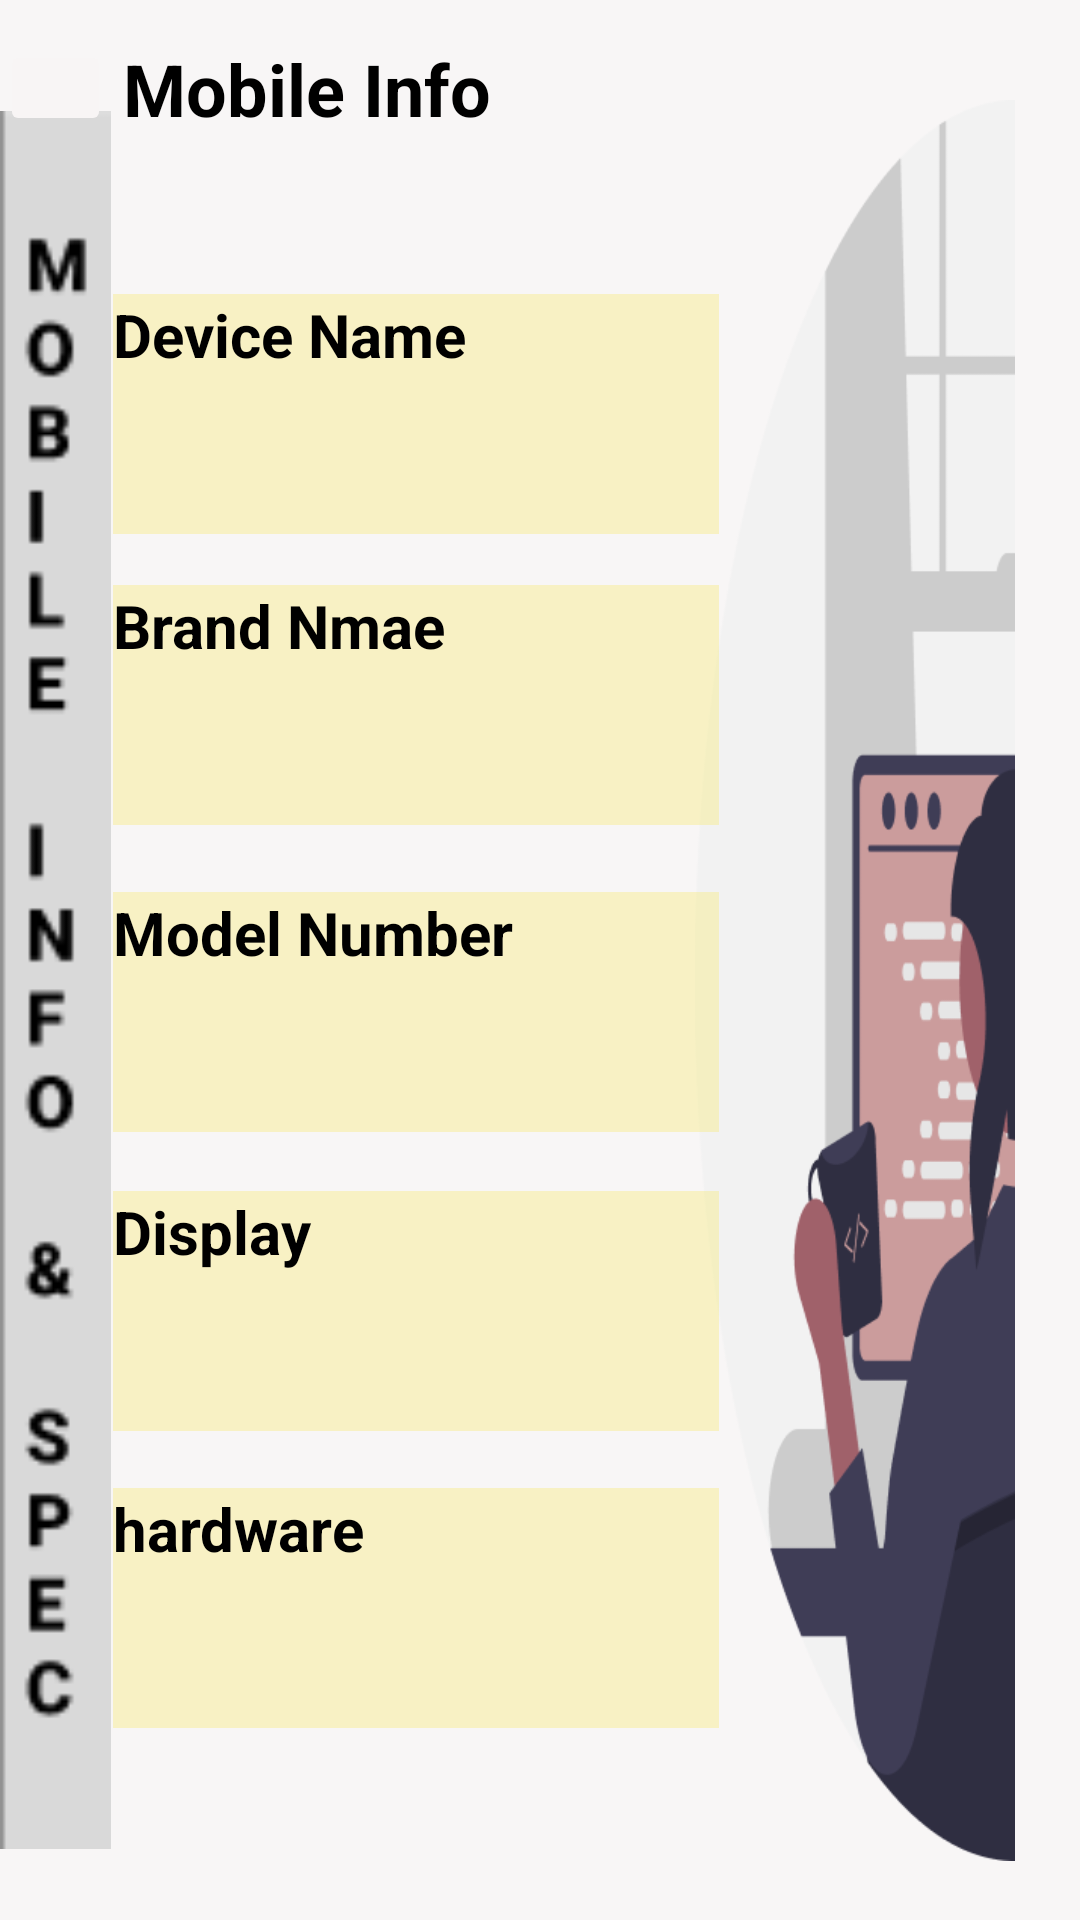

The Android layout XML behind this screen, and the referenced resources:
<!-- AndroidManifest.xml: application theme Theme.MDTact -->
<!-- res/layout/layout_third.xml -->
<?xml version="1.0" encoding="utf-8"?>
<androidx.constraintlayout.widget.ConstraintLayout xmlns:android="http://schemas.android.com/apk/res/android"
    xmlns:app="http://schemas.android.com/apk/res-auto"
    xmlns:tools="http://schemas.android.com/tools"
    android:layout_width="match_parent"
    android:background="#FAF8F8"
    android:backgroundTint="#F8F6F6"
    android:layout_height="match_parent"
    tools:context=".ThirdActivity">

    <ImageView
        android:id="@+id/imageView"
        android:layout_width="37dp"
        android:layout_height="582dp"
        app:layout_constraintBottom_toBottomOf="parent"
        app:layout_constraintEnd_toEndOf="parent"
        app:layout_constraintHorizontal_bias="0.0"
        app:layout_constraintStart_toStartOf="parent"
        app:layout_constraintTop_toTopOf="parent"
        app:layout_constraintVertical_bias="0.617"
        app:srcCompat="@drawable/mobinfo" />


    <ImageButton
        android:id="@+id/imageButton2"
        android:layout_width="37dp"
        android:layout_height="32dp"
        android:backgroundTint="#F8F5F5"
        app:layout_constraintBottom_toBottomOf="parent"
        app:layout_constraintEnd_toEndOf="parent"
        app:layout_constraintHorizontal_bias="0.0"
        app:layout_constraintStart_toStartOf="parent"
        app:layout_constraintTop_toTopOf="parent"
        app:layout_constraintVertical_bias="0.022"
        app:srcCompat="@drawable/backnew" />

    <TextView
        android:id="@+id/textView16"
        android:layout_width="wrap_content"
        android:layout_height="wrap_content"
        android:fontFamily="sans-serif"
        android:text="Mobile Info"
        android:textColor="#000000"
        android:textSize="24sp"
        android:textStyle="bold"
        app:layout_constraintBottom_toBottomOf="parent"
        app:layout_constraintEnd_toEndOf="parent"
        app:layout_constraintHorizontal_bias="0.173"
        app:layout_constraintStart_toStartOf="parent"
        app:layout_constraintTop_toTopOf="parent"
        app:layout_constraintVertical_bias="0.022" />

    <ImageView
        android:layout_width="150dp"
        android:layout_height="587dp"

        android:src="@drawable/img_31"
        app:layout_constraintBottom_toBottomOf="parent"
        app:layout_constraintEnd_toEndOf="parent"
        app:layout_constraintTop_toTopOf="parent"
        app:layout_constraintVertical_bias="0.631" />

    <TextView
        android:id="@+id/textView17"
        android:layout_width="202dp"
        android:layout_height="80dp"
        android:background="#54F4E55E"
        android:fontFamily="sans-serif"
        android:text="Device Name"
        android:textColor="#000000"
        android:textSize="20sp"
        android:textStyle="bold"
        app:layout_constraintBottom_toBottomOf="parent"
        app:layout_constraintEnd_toEndOf="parent"
        app:layout_constraintHorizontal_bias="0.239"
        app:layout_constraintStart_toStartOf="parent"
        app:layout_constraintTop_toTopOf="parent"
        app:layout_constraintVertical_bias="0.175" />

    <TextView
        android:id="@+id/textView18"
        android:layout_width="202dp"
        android:layout_height="80dp"
        android:background="#54F4E55E"
        android:fontFamily="sans-serif"
        android:text="Brand Nmae"
        android:textColor="#000000"
        android:textSize="20sp"
        android:textStyle="bold"
        app:layout_constraintBottom_toBottomOf="parent"
        app:layout_constraintEnd_toEndOf="parent"
        app:layout_constraintHorizontal_bias="0.239"
        app:layout_constraintStart_toStartOf="parent"
        app:layout_constraintTop_toTopOf="parent"
        app:layout_constraintVertical_bias="0.348" />

    <TextView
        android:id="@+id/textView19"
        android:layout_width="202dp"
        android:layout_height="80dp"
        android:background="#54F4E55E"
        android:fontFamily="sans-serif"
        android:text="Model Number"
        android:textColor="#000000"
        android:textSize="20sp"
        android:textStyle="bold"
        app:layout_constraintBottom_toBottomOf="parent"
        app:layout_constraintEnd_toEndOf="parent"
        app:layout_constraintHorizontal_bias="0.239"
        app:layout_constraintStart_toStartOf="parent"
        app:layout_constraintTop_toTopOf="parent"
        app:layout_constraintVertical_bias="0.531" />

    <TextView
        android:id="@+id/textView20"
        android:layout_width="202dp"
        android:layout_height="80dp"
        android:background="#54F4E55E"
        android:fontFamily="sans-serif"
        android:text="Display"
        android:textColor="#000000"
        android:textSize="20sp"
        android:textStyle="bold"
        app:layout_constraintBottom_toBottomOf="parent"
        app:layout_constraintEnd_toEndOf="parent"
        app:layout_constraintHorizontal_bias="0.239"
        app:layout_constraintStart_toStartOf="parent"
        app:layout_constraintTop_toTopOf="parent"
        app:layout_constraintVertical_bias="0.709" />

    <TextView
        android:id="@+id/textView21"
        android:layout_width="202dp"
        android:layout_height="80dp"
        android:background="#54F4E55E"
        android:fontFamily="sans-serif"
        android:text="hardware"
        android:textColor="#000000"
        android:textSize="20sp"
        android:textStyle="bold"
        app:layout_constraintBottom_toBottomOf="parent"
        app:layout_constraintEnd_toEndOf="parent"
        app:layout_constraintHorizontal_bias="0.239"
        app:layout_constraintStart_toStartOf="parent"
        app:layout_constraintTop_toTopOf="parent"
        app:layout_constraintVertical_bias="0.886" />


</androidx.constraintlayout.widget.ConstraintLayout>
<!-- resources referenced by this layout -->
<resources>
  <!-- drawable img_31: png bitmap (drawable, 23021 bytes) -->
  <!-- drawable mobinfo: png bitmap (drawable, 1922 bytes) -->
  <style name="Theme.MDTact" parent="Theme.AppCompat.Light.NoActionBar">
          
          <item name="colorPrimary">@color/purple_500</item>
          <item name="colorPrimaryVariant">@color/purple_700</item>
          <item name="colorOnPrimary">@color/white</item>
          
          <item name="colorSecondary">@color/teal_200</item>
          <item name="colorSecondaryVariant">@color/teal_700</item>
          <item name="colorOnSecondary">@color/black</item>
          
          <item name="android:statusBarColor">?attr/colorPrimaryVariant</item>
          
      </style>
  <color name="purple_500">#FF6200EE</color>
  <color name="purple_700">#FF6200EE</color>
  <color name="white">#FFFFFFFF</color>
  <color name="teal_200">#FF03DAC5</color>
  <color name="teal_700">#FF018786</color>
  <color name="black">#FF000000</color>
</resources>
